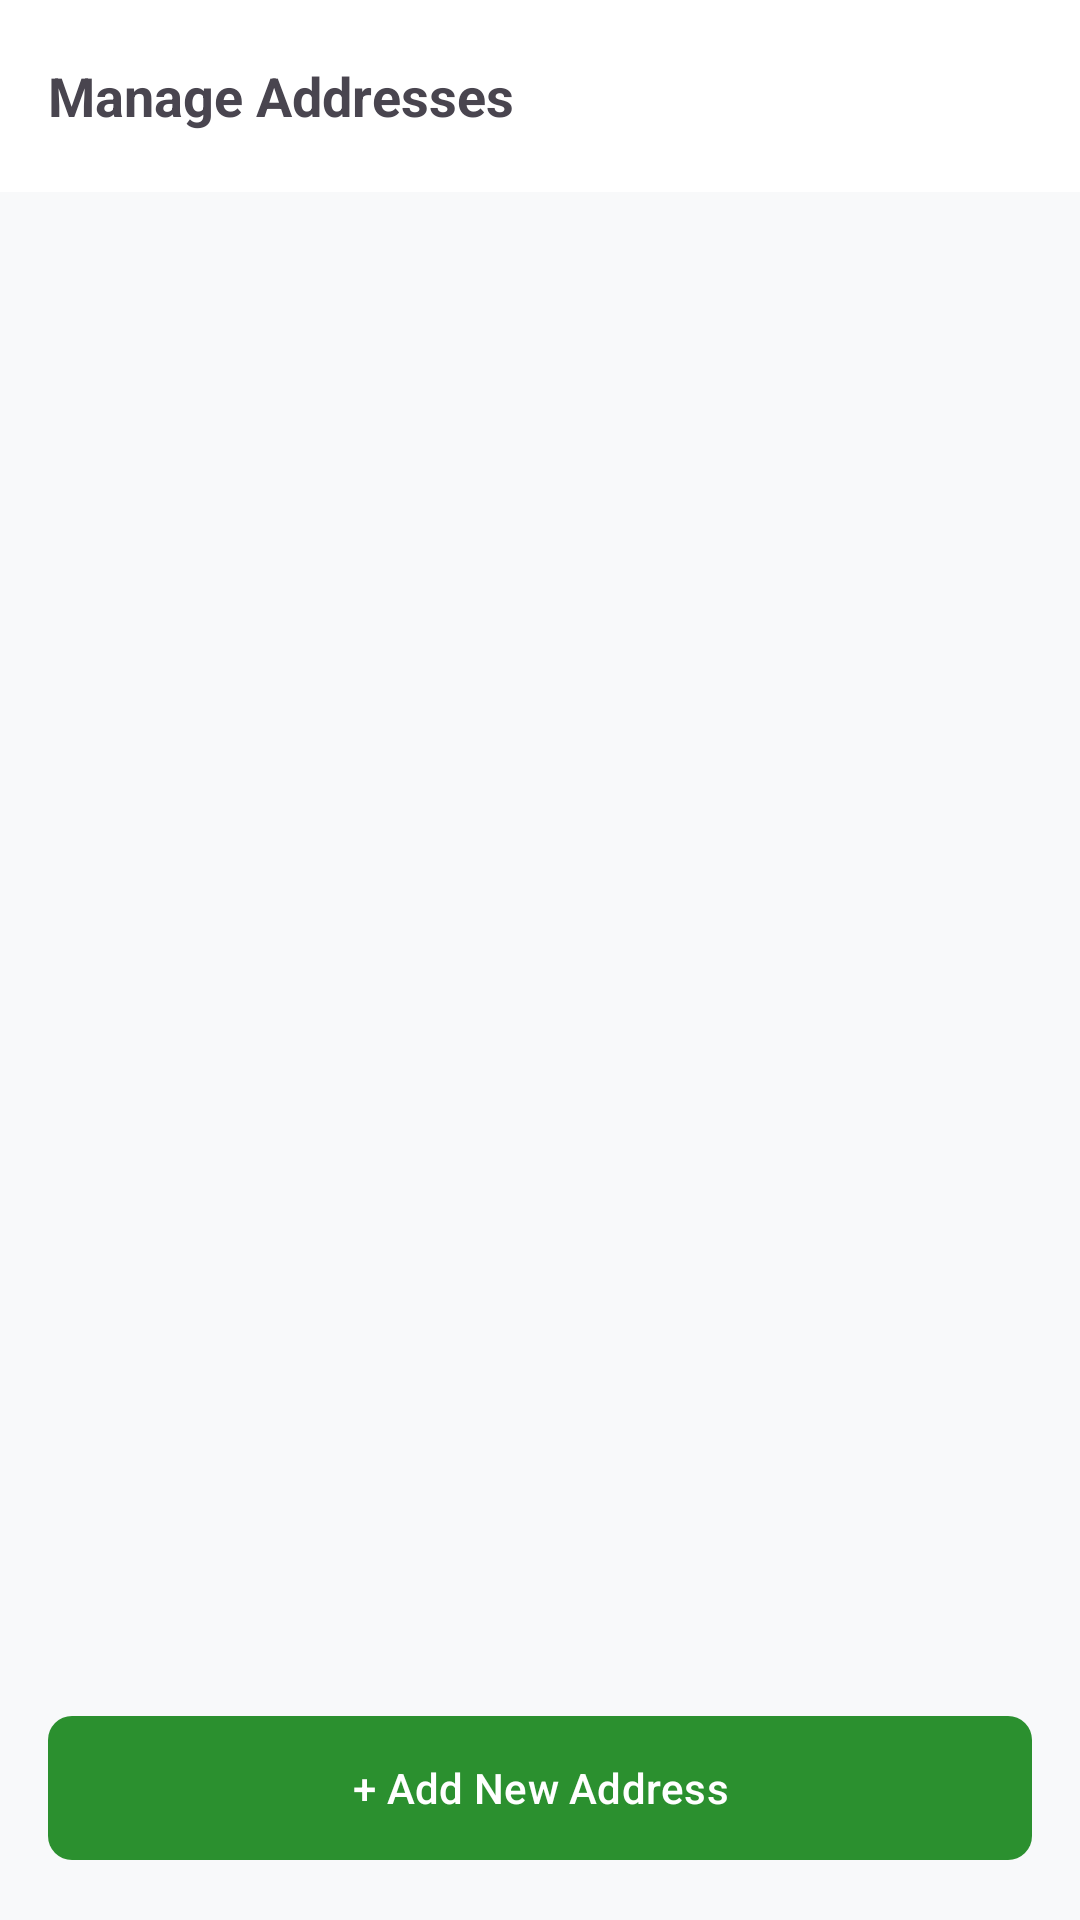

This screen was rendered from an Android layout file. Write that file and the resources it references.
<!-- AndroidManifest.xml: application theme Theme.MyGrocery -->
<!-- res/layout/activity_saved_addresses.xml -->
<?xml version="1.0" encoding="utf-8"?>
<androidx.constraintlayout.widget.ConstraintLayout
    xmlns:android="http://schemas.android.com/apk/res/android"
    xmlns:app="http://schemas.android.com/apk/res-auto"
    android:layout_width="match_parent"
    android:layout_height="match_parent"
    android:background="#F8F9FA">

    <androidx.appcompat.widget.Toolbar
        android:id="@+id/toolbar"
        android:layout_width="match_parent"
        android:layout_height="?attr/actionBarSize"
        android:background="@color/white"
        app:layout_constraintTop_toTopOf="parent"
        app:layout_constraintStart_toStartOf="parent"
        app:layout_constraintEnd_toEndOf="parent">

        <TextView
            android:layout_width="wrap_content"
            android:layout_height="wrap_content"
            android:text="Manage Addresses"
            android:textSize="18sp"
            android:textStyle="bold" />
    </androidx.appcompat.widget.Toolbar>

    <androidx.recyclerview.widget.RecyclerView
        android:id="@+id/rvSavedAddresses"
        android:layout_width="match_parent"
        android:layout_height="0dp"
        android:paddingTop="8dp"
        app:layoutManager="androidx.recyclerview.widget.LinearLayoutManager"
        app:layout_constraintBottom_toTopOf="@id/btnAddNew"
        app:layout_constraintTop_toBottomOf="@id/toolbar" />

    <LinearLayout
        android:id="@+id/emptyAnimation"
        android:layout_width="wrap_content"
        android:layout_height="wrap_content"
        android:orientation="vertical"
        android:gravity="center"
        android:visibility="gone"
        app:layout_constraintBottom_toBottomOf="parent"
        app:layout_constraintEnd_toEndOf="parent"
        app:layout_constraintStart_toStartOf="parent"
        app:layout_constraintTop_toTopOf="parent">
        <ImageView
            android:layout_width="150dp"
            android:layout_height="150dp"
            android:src="@drawable/ic_no_location" />
        <TextView
            android:layout_width="wrap_content"
            android:layout_height="wrap_content"
            android:text="No saved addresses found"
            android:textColor="@color/gray" />
    </LinearLayout>

    <com.google.android.material.button.MaterialButton
        android:id="@+id/btnAddNew"
        android:layout_width="match_parent"
        android:layout_height="56dp"
        android:layout_margin="16dp"
        android:text="+ Add New Address"
        android:textAllCaps="false"
        app:cornerRadius="8dp"
        app:layout_constraintBottom_toBottomOf="parent" />

</androidx.constraintlayout.widget.ConstraintLayout>
<!-- resources referenced by this layout -->
<resources>
  <color name="gray">#757575</color>
  <color name="white">#FFFFFFFF</color>
  <!-- drawable ic_no_location (drawable) -->
  <?xml version="1.0" encoding="utf-8"?>
  <vector xmlns:android="http://schemas.android.com/apk/res/android"
      android:width="24dp"
      android:height="24dp"
      android:viewportWidth="24"
      android:viewportHeight="24">
  
      
      <path
          android:fillColor="#00000000"
          android:strokeColor="#757575"
          android:strokeWidth="2"
          android:strokeLineCap="round"
          android:strokeLineJoin="round"
          android:pathData="M12,2C8.13,2 5,5.13 5,9c0,5.25 7,13 7,13s7,-7.75 7,-13C19,5.13 15.87,2 12,2z"/>
  
      
      <path
          android:fillColor="#00000000"
          android:strokeColor="#757575"
          android:strokeWidth="1.5"
          android:strokeLineCap="round"
          android:pathData="M12,9m-2.5,0a2.5,2.5 0,1 1,5 0a2.5,2.5 0,1 1,-5 0"/>
  
      
      <path
          android:fillColor="#00000000"
          android:strokeColor="#757575"
          android:strokeWidth="2"
          android:strokeLineCap="round"
          android:pathData="M4,4L20,20"/>
  </vector>
  <style name="Theme.MyGrocery" parent="Base.Theme.MyGrocery" />
  <style name="Base.Theme.MyGrocery" parent="Theme.Material3.DayNight.NoActionBar">
          <item name="colorPrimary">@color/primaryColor</item>
          <item name="colorPrimaryDark">@color/primaryDark</item>
          <item name="colorAccent">#009D05</item>
  
          <item name="android:windowContentTransitions">true</item>
          <item name="android:windowSharedElementEnterTransition">@android:transition/move</item>
          <item name="android:windowSharedElementExitTransition">@android:transition/move</item>
      </style>
  <color name="primaryColor">#2B902F</color>
  <color name="primaryDark">#09610D</color>
</resources>
